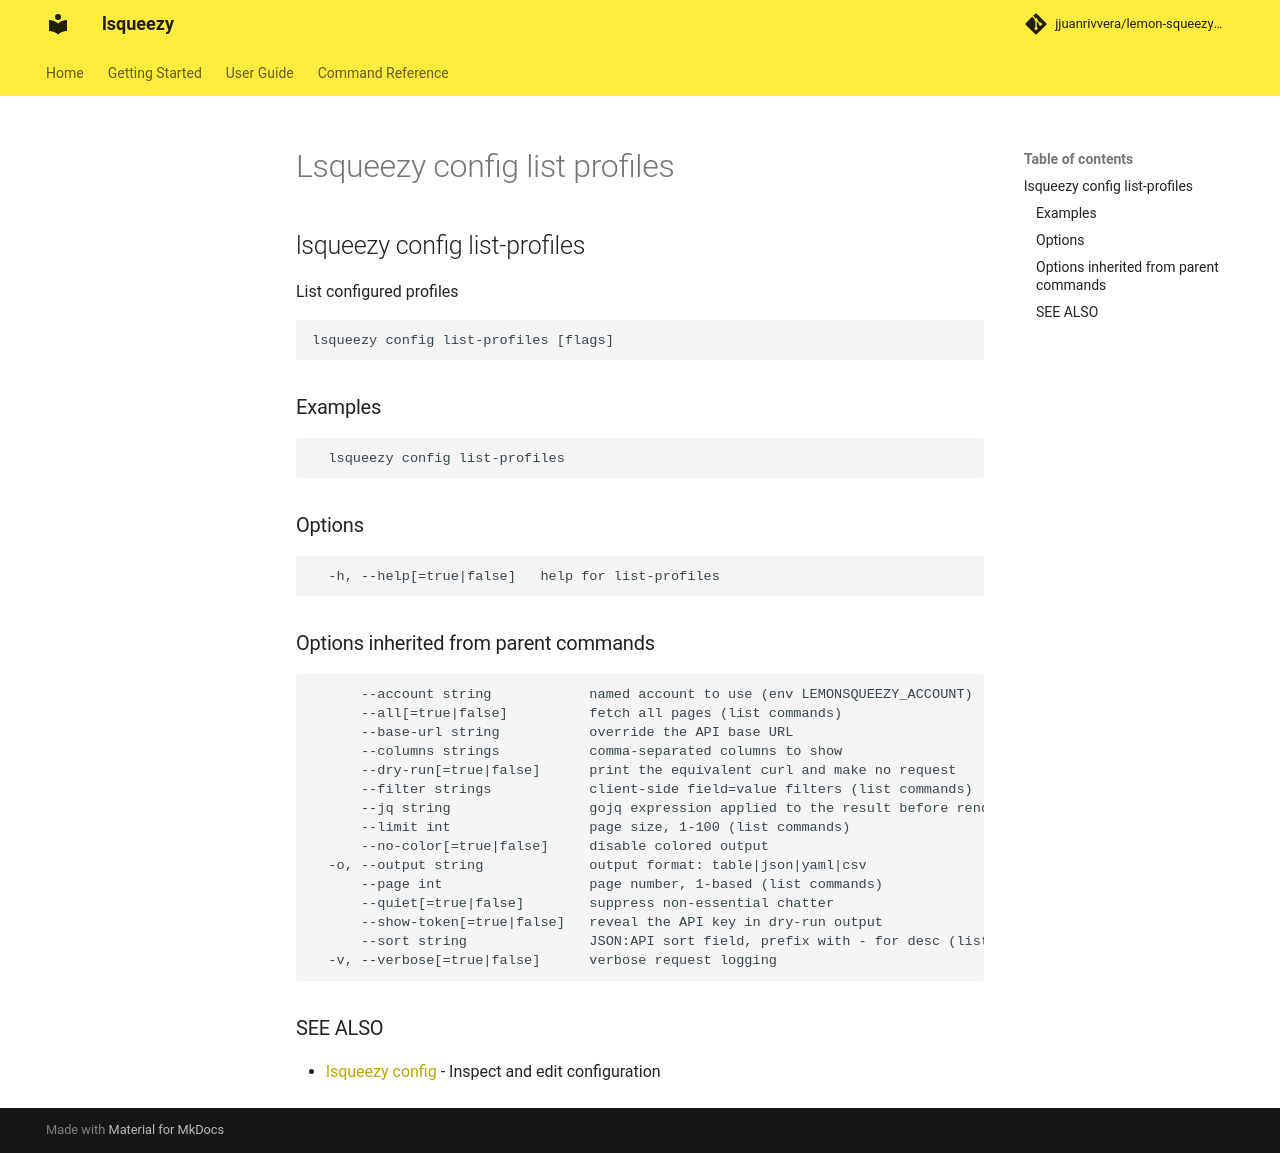

repository: jjuanrivvera/lemon-squeezy-cli · page: commands/lsqueezy_config_list-profiles/index.html · generator: mkdocs

## lsqueezy config list-profiles

List configured profiles

```
lsqueezy config list-profiles [flags]
```

### Examples

```
  lsqueezy config list-profiles
```

### Options

```
  -h, --help[=true|false]   help for list-profiles
```

### Options inherited from parent commands

```
      --account string            named account to use (env LEMONSQUEEZY_ACCOUNT)
      --all[=true|false]          fetch all pages (list commands)
      --base-url string           override the API base URL
      --columns strings           comma-separated columns to show
      --dry-run[=true|false]      print the equivalent curl and make no request
      --filter strings            client-side field=value filters (list commands)
      --jq string                 gojq expression applied to the result before rendering
      --limit int                 page size, 1-100 (list commands)
      --no-color[=true|false]     disable colored output
  -o, --output string             output format: table|json|yaml|csv
      --page int                  page number, 1-based (list commands)
      --quiet[=true|false]        suppress non-essential chatter
      --show-token[=true|false]   reveal the API key in dry-run output
      --sort string               JSON:API sort field, prefix with - for desc (list commands)
  -v, --verbose[=true|false]      verbose request logging
```

### SEE ALSO

* [lsqueezy config](lsqueezy_config.md)	 - Inspect and edit configuration
